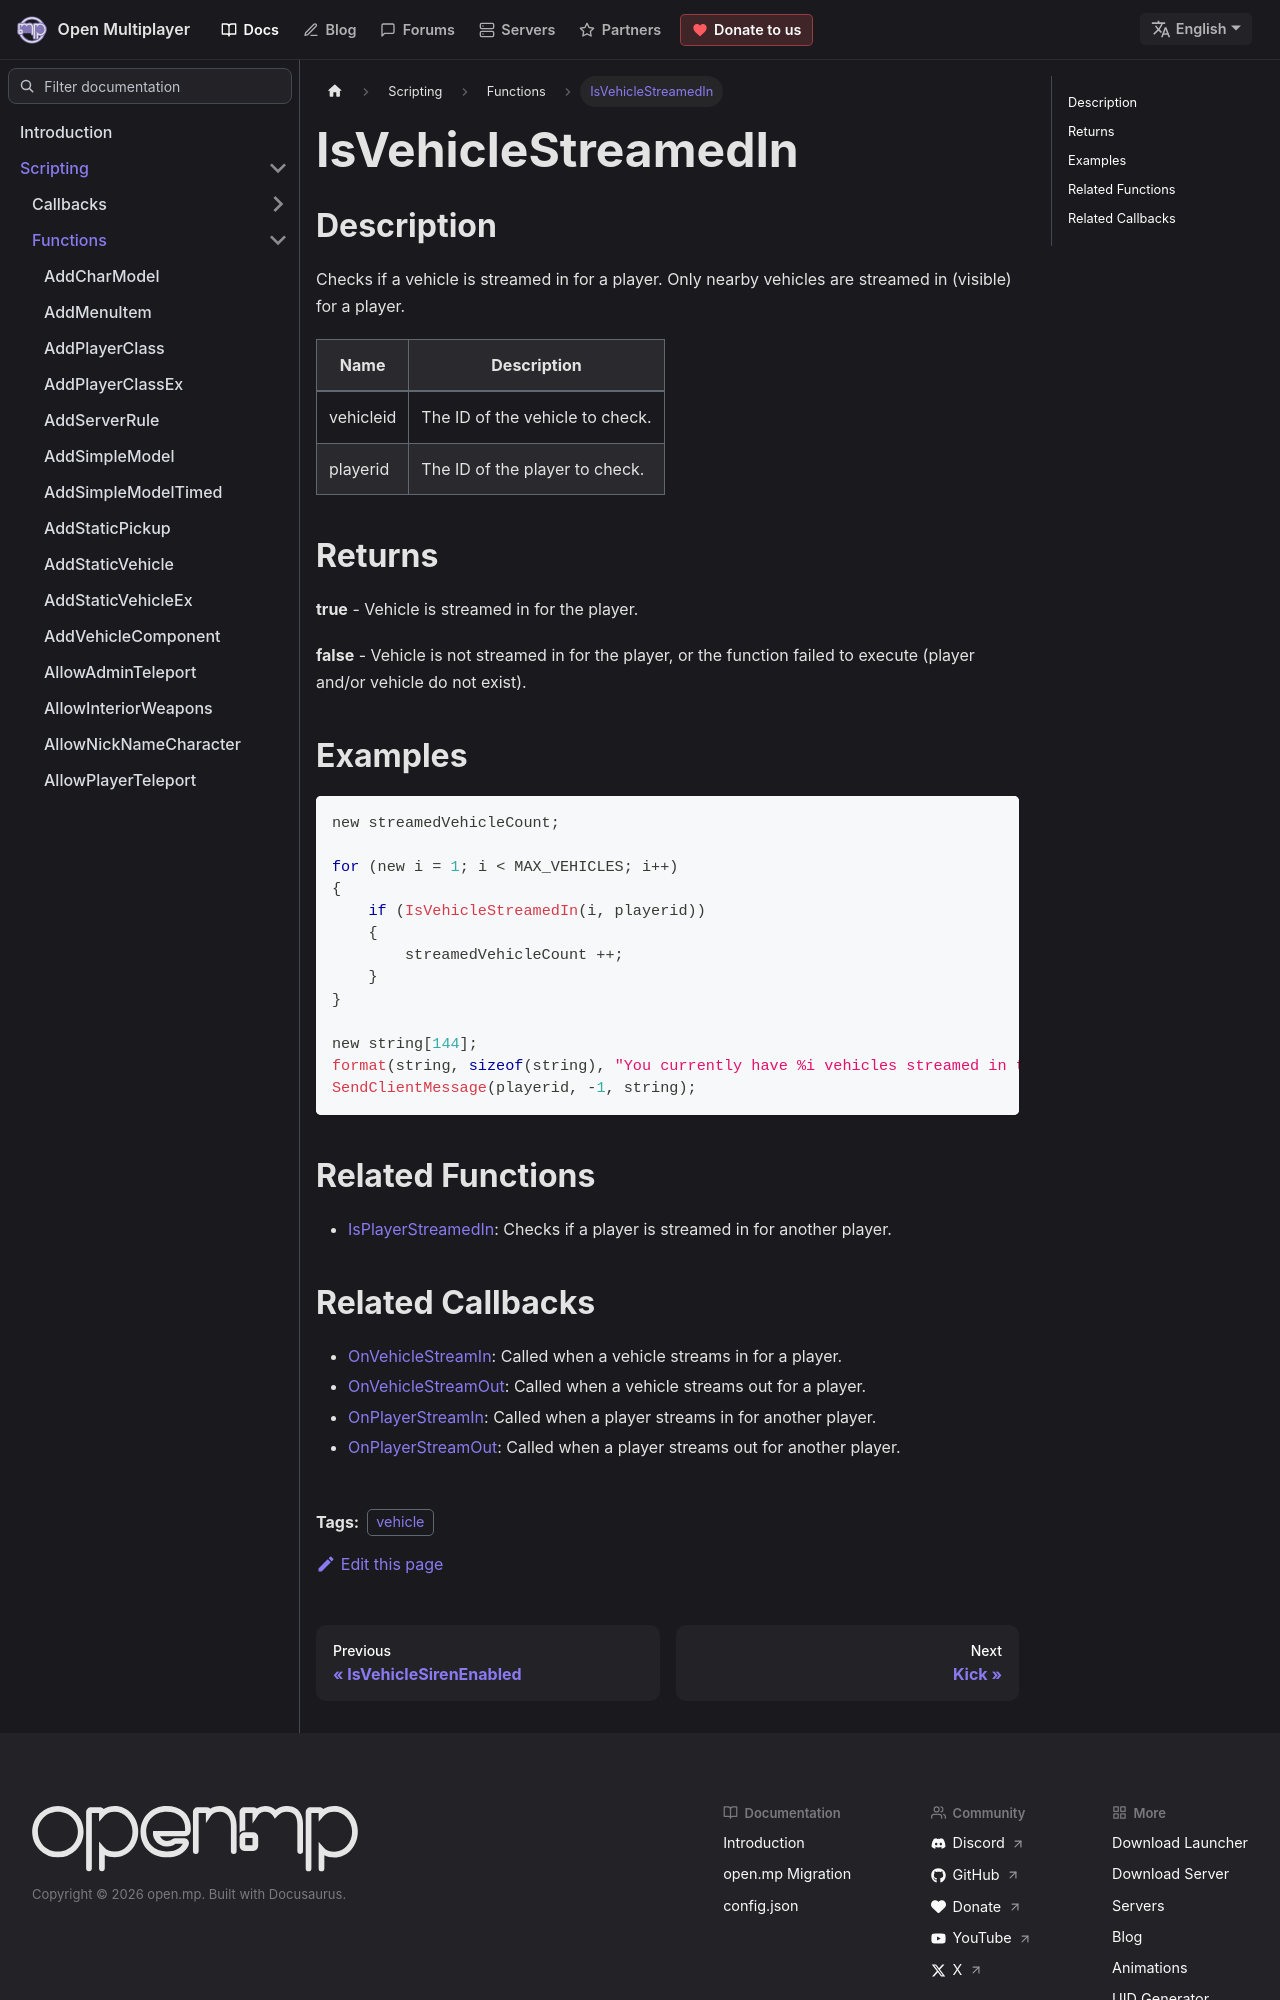

repository: openmultiplayer/web · page: docs/scripting/functions/IsVehicleStreamedIn.html · generator: docusaurus

---
title: IsVehicleStreamedIn
sidebar_label: IsVehicleStreamedIn
description: Checks if a vehicle is streamed in for a player.
tags: ["vehicle"]
---

## Description

Checks if a vehicle is streamed in for a player. Only nearby vehicles are streamed in (visible) for a player.

| Name      | Description                     |
| --------- | ------------------------------- |
| vehicleid | The ID of the vehicle to check. |
| playerid  | The ID of the player to check.  |

## Returns

**true** - Vehicle is streamed in for the player.

**false** - Vehicle is not streamed in for the player, or the function failed to execute (player and/or vehicle do not exist).

## Examples

```c
new streamedVehicleCount;

for (new i = 1; i < MAX_VEHICLES; i++)
{
    if (IsVehicleStreamedIn(i, playerid))
    {
        streamedVehicleCount ++;
    }
}

new string[144];
format(string, sizeof(string), "You currently have %i vehicles streamed in to your game.", streamedVehicleCount);
SendClientMessage(playerid, -1, string);
```

## Related Functions

- [IsPlayerStreamedIn](IsPlayerStreamedIn): Checks if a player is streamed in for another player.
